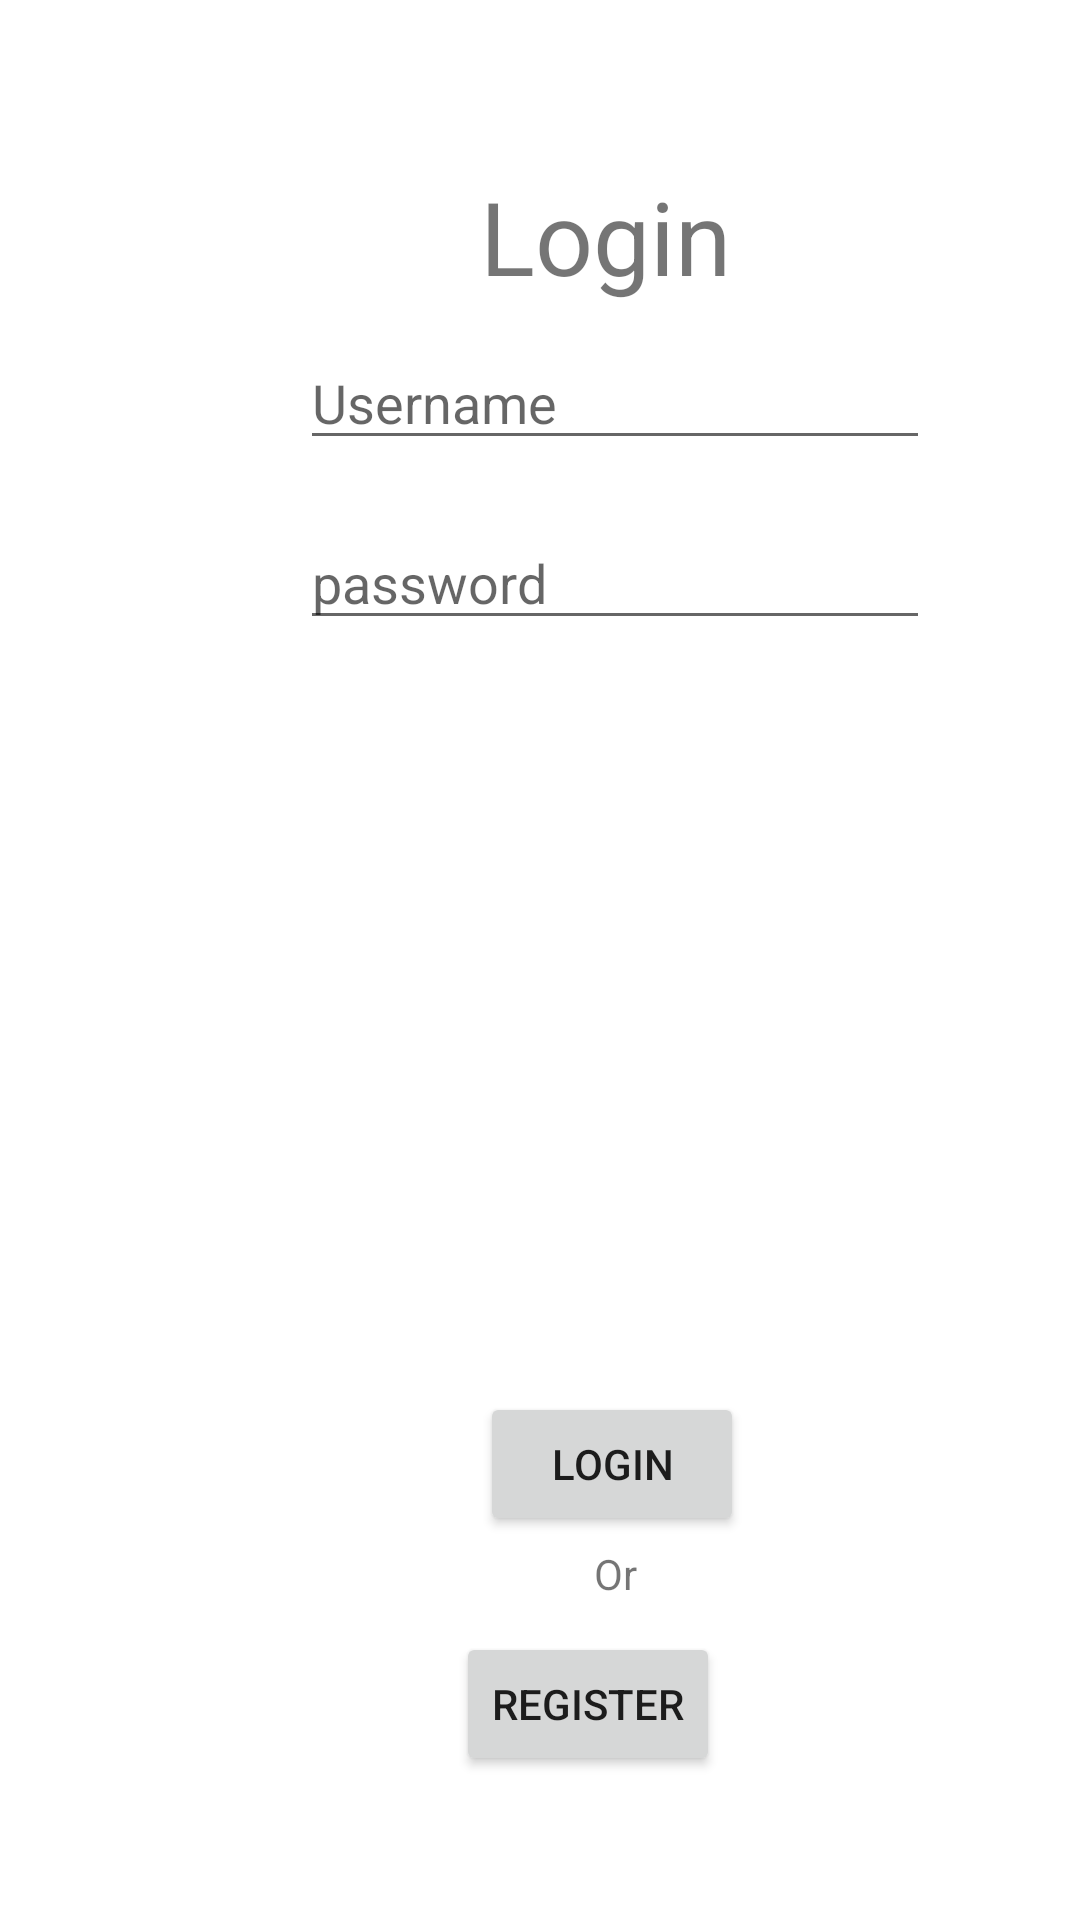

Android layout source for this screen:
<!-- AndroidManifest.xml: application theme Theme.PickUP -->
<!-- res/layout/activity_login.xml -->
<?xml version="1.0" encoding="utf-8"?>
<androidx.constraintlayout.widget.ConstraintLayout xmlns:android="http://schemas.android.com/apk/res/android"
    xmlns:app="http://schemas.android.com/apk/res-auto"
    xmlns:tools="http://schemas.android.com/tools"
    android:layout_width="match_parent"
    android:layout_height="match_parent"
    tools:context=".Login">

    <Button
        android:id="@+id/back_btn"
        android:layout_width="wrap_content"
        android:layout_height="wrap_content"
        android:layout_marginStart="160dp"
        android:layout_marginTop="464dp"
        android:onClick="Login_btn_click"
        android:text="Login"
        app:layout_constraintStart_toStartOf="parent"
        app:layout_constraintTop_toTopOf="parent" />

    <Button
        android:id="@+id/Back_btn"
        android:layout_width="wrap_content"
        android:layout_height="wrap_content"
        android:layout_marginStart="152dp"
        android:layout_marginTop="544dp"
        android:onClick="register_btn_click"
        android:text="Register"
        app:layout_constraintStart_toStartOf="parent"
        app:layout_constraintTop_toTopOf="parent" />

    <TextView
        android:id="@+id/textView"
        android:layout_width="wrap_content"
        android:layout_height="wrap_content"
        android:layout_marginStart="198dp"
        android:layout_marginTop="515dp"
        android:text="Or"
        app:layout_constraintStart_toStartOf="parent"
        app:layout_constraintTop_toTopOf="parent" />

    <EditText
        android:id="@+id/UserName_txtbx"
        android:layout_width="wrap_content"
        android:layout_height="wrap_content"
        android:layout_marginStart="100dp"
        android:layout_marginTop="112dp"
        android:ems="10"
        android:hint="Username"
        android:inputType="textPersonName"
        app:layout_constraintStart_toStartOf="parent"
        app:layout_constraintTop_toTopOf="parent" />

    <EditText
        android:id="@+id/Password_txtbx"
        android:layout_width="wrap_content"
        android:layout_height="wrap_content"
        android:layout_marginStart="100dp"
        android:layout_marginTop="172dp"
        android:ems="10"
        android:hint="password"
        android:inputType="textPersonName"
        app:layout_constraintStart_toStartOf="parent"
        app:layout_constraintTop_toTopOf="parent" />

    <TextView
        android:id="@+id/textView3"
        android:layout_width="86dp"
        android:layout_height="45dp"
        android:layout_marginStart="160dp"
        android:layout_marginTop="56dp"
        android:text="Login"
        android:textSize="34sp"
        app:layout_constraintStart_toStartOf="parent"
        app:layout_constraintTop_toTopOf="parent" />
</androidx.constraintlayout.widget.ConstraintLayout>
<!-- resources referenced by this layout -->
<resources>
  <style name="Theme.PickUP" parent="Theme.MaterialComponents.DayNight.DarkActionBar">
          
          <item name="colorPrimary">@color/purple_500</item>
          <item name="colorPrimaryVariant">@color/purple_700</item>
          <item name="colorOnPrimary">@color/white</item>
          
          <item name="colorSecondary">@color/teal_200</item>
          <item name="colorSecondaryVariant">@color/teal_700</item>
          <item name="colorOnSecondary">@color/black</item>
          
          <item name="android:statusBarColor" tools:targetApi="l">?attr/colorPrimaryVariant</item>
          
      </style>
  <!-- not gathered from this repository: default colours our renderer supplied (Android Studio template values) -->
  <color name="purple_500">#FF6200EE</color>
  <color name="purple_700">#FF3700B3</color>
  <color name="teal_200">#FF03DAC5</color>
  <color name="teal_700">#FF018786</color>
  <color name="black">#FF000000</color>
  <color name="white">#FFFFFFFF</color>
</resources>
